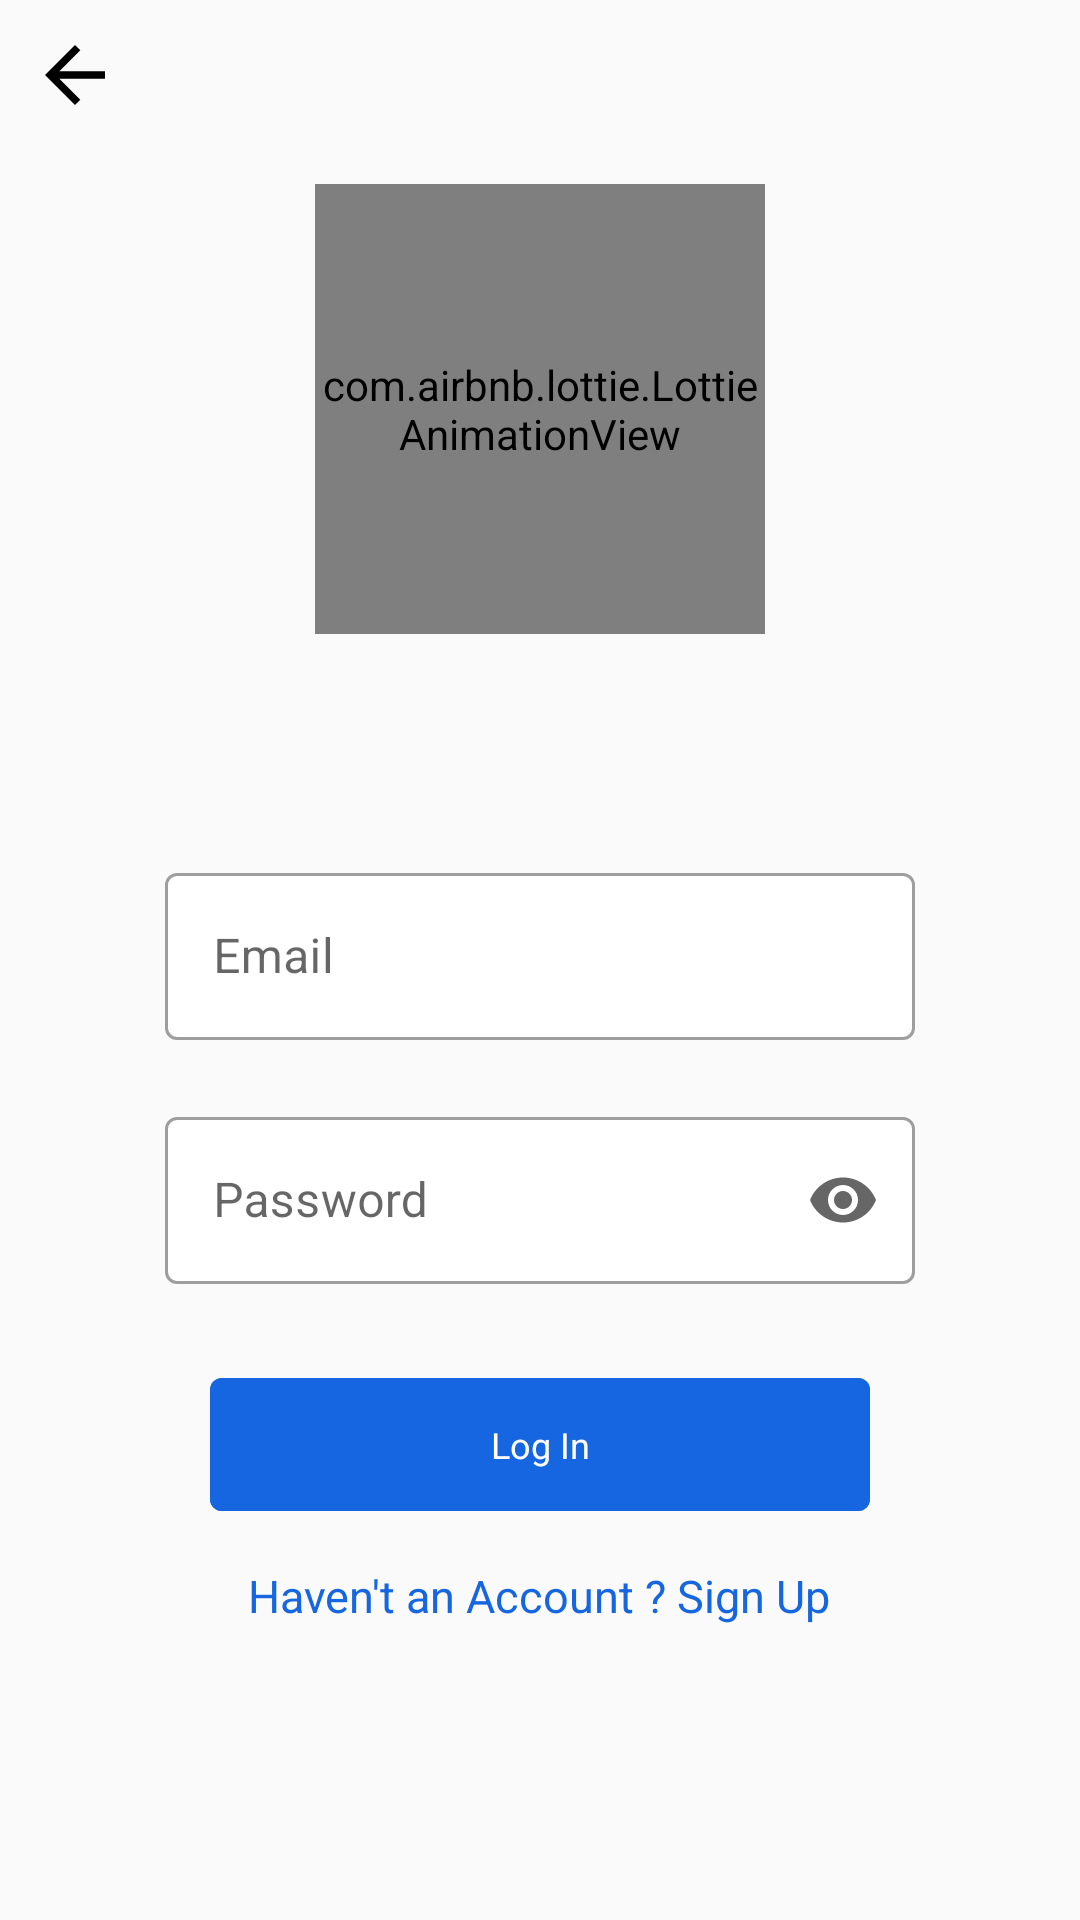

Reconstruct the res/layout file that produces this screen, plus the resources it refers to.
<!-- AndroidManifest.xml: application theme AppTheme -->
<!-- res/layout/activity_sign_in_for_doctor.xml -->
<?xml version="1.0" encoding="utf-8"?>
<RelativeLayout xmlns:android="http://schemas.android.com/apk/res/android"
    xmlns:app="http://schemas.android.com/apk/res-auto"
    xmlns:tools="http://schemas.android.com/tools"
    android:layout_width="match_parent"
    android:layout_height="match_parent"
    tools:context=".doctor.authentication.SignInActivityForDoctor">

    <LinearLayout
        android:layout_width="match_parent"
        android:layout_height="wrap_content"
        android:layout_alignParentTop="true"
        android:layout_alignParentBottom="true"
        android:layout_marginTop="0dp"
        android:layout_marginBottom="0dp"
        android:orientation="vertical">


        <FrameLayout
            android:layout_width="match_parent"
            android:layout_height="273dp"
            android:background="@drawable/blue_bg">

            <com.airbnb.lottie.LottieAnimationView
                android:layout_gravity="center"
                android:layout_width="150dp"
                android:layout_height="150dp"
                android:scrollbarSize="40dp"
                app:lottie_autoPlay="true"
                app:lottie_fileName="doctor.json"
                app:lottie_loop="true" />

        </FrameLayout>


        <LinearLayout
            android:layout_width="match_parent"
            android:layout_height="match_parent"
            android:gravity="top|center"
            android:orientation="vertical">

            <com.google.android.material.textfield.TextInputLayout
                style="@style/Widget.MaterialComponents.TextInputLayout.OutlinedBox"
                android:id="@+id/usernameTextLayout"
                android:layout_width="match_parent"
                android:layout_height="wrap_content"
                app:boxBackgroundColor="#ffffffff"
                android:layout_marginTop="12.7dp"
                android:layout_marginLeft="55dp"
                android:layout_marginRight="55dp"
                app:endIconMode="clear_text"
                app:errorEnabled="true">

                <com.google.android.material.textfield.TextInputEditText
                    android:layout_width="match_parent"
                    android:layout_height="wrap_content"
                    android:inputType="textEmailAddress"
                    android:singleLine="true"
                    android:hint="Email"
                    android:id="@+id/usernameText"
                    />

            </com.google.android.material.textfield.TextInputLayout>

            <com.google.android.material.textfield.TextInputLayout
                android:id="@+id/passwordTextLayout"
                style="@style/Widget.MaterialComponents.TextInputLayout.OutlinedBox"
                android:layout_width="match_parent"
                android:layout_height="wrap_content"
                app:boxBackgroundColor="#ffffffff"
                android:layout_marginLeft="55dp"
                android:layout_marginRight="55dp"
                app:endIconMode="password_toggle"
                app:errorEnabled="true">

                <com.google.android.material.textfield.TextInputEditText
                    android:layout_width="match_parent"
                    android:layout_height="wrap_content"
                    android:inputType="numberPassword"
                    android:singleLine="true"
                    android:hint="Password"
                    android:id="@+id/passwordText"
                    />

            </com.google.android.material.textfield.TextInputLayout>

            <com.google.android.material.button.MaterialButton
                android:layout_width="match_parent"
                android:layout_height="wrap_content"
                android:layout_gravity="center"
                android:layout_marginLeft="70dp"
                android:layout_marginTop="5dp"
                android:layout_marginRight="70dp"
                android:backgroundTint="#1566e0"
                android:gravity="center"
                android:paddingTop="14dp"
                android:paddingBottom="14dp"
                android:text="Log In"
                android:textColor="#ffffff"
                android:id="@+id/signInButtonForDoctorId"
                android:textSize="12sp" />

            <com.google.android.material.textview.MaterialTextView
                android:id="@+id/signUpButtonForDoctorId"
                android:layout_width="wrap_content"
                android:layout_height="wrap_content"
                android:layout_gravity="center"
                android:layout_marginTop="12dp"
                android:text="Haven't an Account ? Sign Up"
                android:background="?android:selectableItemBackground"
                android:clickable="true"
                android:textColor="#1566e0"
                android:textSize="15sp" />
            <ProgressBar
                android:layout_width="wrap_content"
                android:layout_height="wrap_content"
                android:layout_marginTop="15dp"
                android:id="@+id/progressBarIn"
                android:visibility="invisible"
                android:layout_gravity="center"/>

        </LinearLayout>

    </LinearLayout>
    <ImageButton
        android:id="@+id/backToMain"
        android:layout_width="30dp"
        android:layout_height="30dp"
        android:layout_gravity="center"
        android:layout_marginStart="10dp"
        android:layout_alignParentTop="true"
        android:layout_alignParentStart="true"
        android:layout_marginTop="10dp"
        android:scaleType="fitXY"
        android:background="@drawable/image_back_34dp"/>

</RelativeLayout>
<!-- resources referenced by this layout -->
<resources>
  <!-- drawable image_back_34dp (drawable-v24) -->
  <vector android:height="34dp" android:viewportHeight="24.0"
      android:viewportWidth="24.0" android:width="34dp" xmlns:android="http://schemas.android.com/apk/res/android">
      <path android:fillColor="#FF000000" android:pathData="M20,11H7.83l5.59,-5.59L12,4l-8,8 8,8 1.41,-1.41L7.83,13H20v-2z"/>
  </vector>
  <style name="AppTheme" parent="Theme.MaterialComponents.Light.DarkActionBar.Bridge">
          
          <item name="colorPrimary">#4553AF</item>
          <item name="colorPrimaryDark">@color/colorPrimaryDark</item>
          <item name="colorAccent">@color/colorAccent_v2</item>
      </style>
  <color name="colorPrimaryDark">#3700B3</color>
</resources>
